Run: headless pygame with SDL's dummy video driver; simulated clock (each Clock.tick advances the game by its frame time, no real sleeping); random seed 0; keys injected as events and as key.get_pressed() state; mouse plan: one left click at the window centre at the start of phase 2, then a move to the lower-right quarter at the start of phase 3.
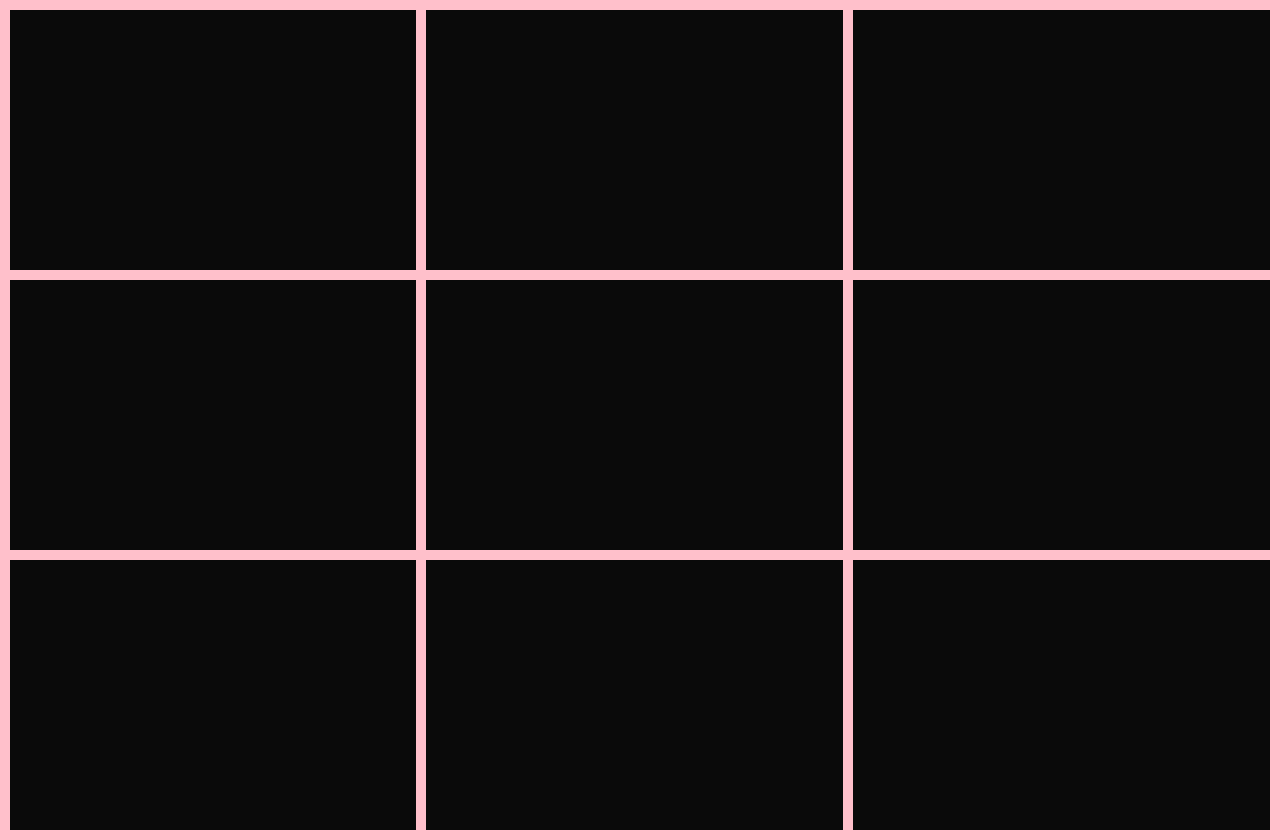
Frame 1 of 4 · flips 1–60 · no input
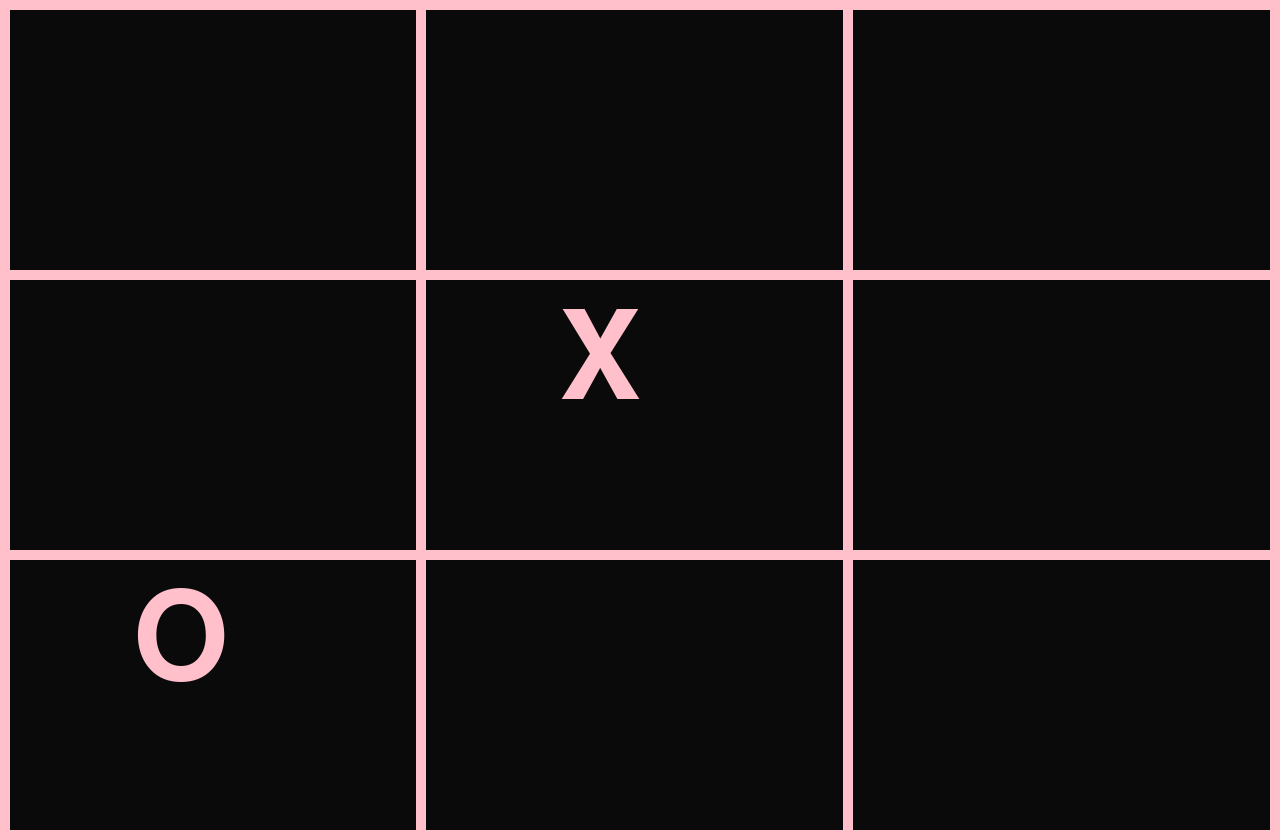
Frame 2 of 4 · flips 61–180 · clicked the window centre · tapped SPACE, RETURN · held RIGHT (→), D
Frame 3 of 4 · flips 181–300 · moved the mouse to the lower-right quarter · held DOWN (↓), S · screen unchanged from frame 2, image omitted
Frame 4 of 4 · flips 301–420 · held LEFT (←), A, UP (↑), W · screen unchanged from frame 3, image omitted

The pygame program that drew these frames:

import pygame
from random import randrange

pygame.init()
SC_WIDTH = 1280
SC_HEIGHT = 840
screen = pygame.display.set_mode((SC_WIDTH, SC_HEIGHT))
running = True
pygame.font.init()

global lastPlaced


isOccupied =   ['','','', # 3x3 list to store if any of the grids are occupied and by which term
                '','','', 
                '','','']
lastPlaced = ''; # stores the last placed element
won = False


while running:
    screen.fill((10,10,10)) 
    mouse_pos = pygame.mouse.get_pos()

    def AI(lastPlaced):
        if lastPlaced == 'X':
            num = randrange(0,8)
            if isOccupied[num] != '':
                num = randrange(8)
            elif (isOccupied[num] == '') and (won == False):
                isOccupied[num] = 'O'
                lastPlaced = 'O'
        return lastPlaced
    lastPlaced = AI(lastPlaced)

    for event in pygame.event.get(): # For any event that happens in game, check any of the possibilities
        if event.type == pygame.QUIT:
            running = False
        if event.type == pygame.MOUSEBUTTONUP:
            for i in range(9):
                if Grid_coords[i].collidepoint(mouse_pos): # If the grid coords collide with the mouse click, check which item was placed last and if the grid is occupied
                    if (lastPlaced != 'X') and isOccupied[i] == '' and won != True:
                        isOccupied[i] = 'X'
                        lastPlaced = 'X'
                    # if (lastPlaced != 'O') and isOccupied[i] == '' and won != True:
                    #     isOccupied[i] = 'O'
                    #     lastPlaced = 'O'

    # def isDraw(list, combinations):
    #     for i in range(9):
    #         if list[i] != "":
    #             if i == 8:
    #                 for x in range(8):
    #                     if(combinations[x] != True):
    #                         if x == 7:
    #                             return True
    
        
    def isWon(isOccupied):
            global won
            combinations =     [isOccupied[0] == isOccupied[1] == isOccupied[2] !='', # Stored all the possible combinations to win this thing
                                isOccupied[6] == isOccupied[7] == isOccupied[8] !='', 
                                isOccupied[0] == isOccupied[3] == isOccupied[6] !='',
                                isOccupied[1] == isOccupied[4] == isOccupied[7] !='',
                                isOccupied[2] == isOccupied[5] == isOccupied[8] !='',
                                isOccupied[3] == isOccupied[4] == isOccupied[5] !='', # If any of these are equal to 1, then X won, if 0 then O
                                isOccupied[0] == isOccupied[4] == isOccupied[8] !='',
                                isOccupied[2] == isOccupied[4] == isOccupied[6] !='']
            for i in range(8): # Checks all possible combinations, this was shit to debug when it didnt work.
                if combinations[i]:
                    drawTXT(str(lastPlaced) + " WON!", 'monospace', 200, "Green", SC_WIDTH/4, 3*SC_HEIGHT/8)
                    won = True
                # elif combinations[i] == False and isDraw(isOccupied, combinations) == True:
                #     drawTXT("IT'S A TIE!", 'monospace', 100, "Green", SC_WIDTH/4, 3*SC_HEIGHT/8)
                #     won = True
            return won 
            

    def drawTXT(txt, fontname, fontSize, txtColor, x, y): # function to render text to screen, starts by taking the font itself and rendering it, then displaying
        font = pygame.font.SysFont(fontname, fontSize)
        img = font.render(txt, True, txtColor)
        screen.blit(img, (x, y))

    for z in range(9): # This basically checks if any of the grids are occupied or if the game is won, so you can't place over things
        if isOccupied[z] == 'X' and won == False:
            x,y = Grid_coords[z].center
            drawTXT("X", 'monospace', 180, "Pink",x-80,y-120)
        elif isOccupied[z] == 'O' and won == False:
            x,y = Grid_coords[z].center
            drawTXT("O", 'monospace', 180, "Pink",x-80,y-120)

    Game_Border = pygame.draw.rect(screen, "pink",((0,0),(SC_WIDTH,SC_HEIGHT)),10)
    Grid = [pygame.draw.rect(screen, "pink",((0,0),(SC_WIDTH,SC_HEIGHT-SC_HEIGHT/3)),10),pygame.draw.rect(screen, "pink",((0,0),(SC_WIDTH,SC_HEIGHT/3)),10),pygame.draw.rect(screen, "pink",((0,0),(SC_WIDTH-SC_WIDTH/3,SC_HEIGHT)),10), pygame.draw.rect(screen, "pink",((0,0),(SC_WIDTH/3,SC_HEIGHT)),10)]
    # This long ass list just stored the coordonates to every single grid, couldn't find a better way at the time.
    Grid_coords =  [pygame.Rect((0,0),(SC_WIDTH-SC_WIDTH*2/3,SC_HEIGHT-SC_HEIGHT*2/3)),pygame.Rect((SC_WIDTH-SC_WIDTH*2/3,0),(SC_WIDTH-SC_WIDTH*2/3,SC_HEIGHT-SC_HEIGHT*2/3)), pygame.Rect((2*(SC_WIDTH-SC_WIDTH*2/3),0),(SC_WIDTH-SC_WIDTH*2/3,SC_HEIGHT-SC_HEIGHT*2/3)),
                    pygame.Rect((0,SC_HEIGHT-SC_HEIGHT*2/3),(SC_WIDTH-SC_WIDTH*2/3,SC_HEIGHT-SC_HEIGHT*2/3)),pygame.Rect((SC_WIDTH-SC_WIDTH*2/3,SC_HEIGHT-SC_HEIGHT*2/3),(SC_WIDTH-SC_WIDTH*2/3,SC_HEIGHT-SC_HEIGHT*2/3)), pygame.Rect((2*(SC_WIDTH-SC_WIDTH*2/3),SC_HEIGHT-SC_HEIGHT*2/3),(SC_WIDTH-SC_WIDTH*2/3,SC_HEIGHT-SC_HEIGHT*2/3)),
                    pygame.Rect((0,2*(SC_HEIGHT-SC_HEIGHT*2/3)),(SC_WIDTH-SC_WIDTH*2/3,SC_HEIGHT-SC_HEIGHT*2/3)),pygame.Rect((SC_WIDTH-SC_WIDTH*2/3,2*(SC_HEIGHT-SC_HEIGHT*2/3)),(SC_WIDTH-SC_WIDTH*2/3,SC_HEIGHT-SC_HEIGHT*2/3)), pygame.Rect((2*(SC_WIDTH-SC_WIDTH*2/3),2*(SC_HEIGHT-SC_HEIGHT*2/3)),(SC_WIDTH-SC_WIDTH*2/3,SC_HEIGHT-SC_HEIGHT*2/3))]
    won = isWon(isOccupied); # Send which areas are occupied to the isWon function.

    pygame.display.flip()


pygame.quit
